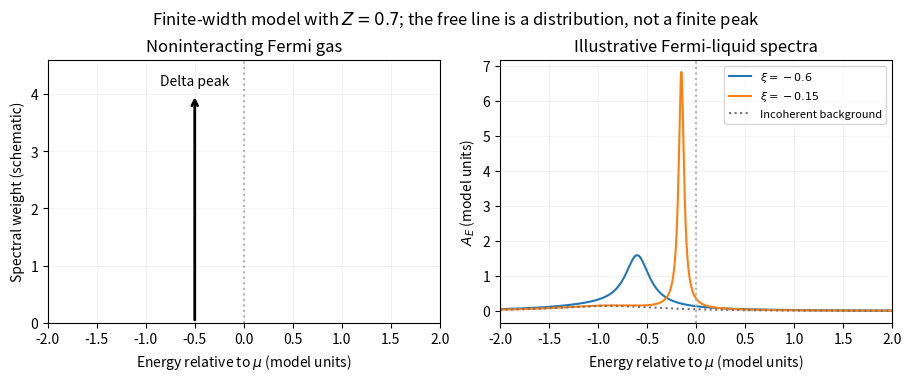

Python code for this plot: (Note: this script raises an exception after producing the figure.)
"""Original explanatory plot; run from the corresponding _media directory."""
from pathlib import Path
import numpy as np
import matplotlib
matplotlib.use("Agg")
import matplotlib.pyplot as plt
plt.rcParams.update({"font.size": 10, "figure.facecolor": "white", "axes.facecolor": "white"})

fig,axs=plt.subplots(1,2,figsize=(9,3.7),layout='constrained');E=np.linspace(-2,2,1300)
axs[0].annotate('',(-.5,4),(-.5,0),arrowprops=dict(arrowstyle='->',lw=2));axs[0].text(-.5,4.15,'Delta peak',ha='center');axs[0].axvline(0,color='0.7',ls=':');axs[0].set(xlim=(-2,2),ylim=(0,4.6),xlabel=r'Energy relative to $\mu$ (model units)',ylabel='Spectral weight (schematic)',title='Noninteracting Fermi gas')
Z=.7
for xi in [-.6,-.15]:
 width=.025+.35*xi*xi
 coh=Z*width/(np.pi*((E-xi)**2+width**2));inc=(1-Z)*.65/(np.pi*((E+.9)**2+.65**2))
 axs[1].plot(E,coh+inc,label=rf'$\xi={xi:g}$')
axs[1].plot(E,inc,':',color='0.45',label='Incoherent background');axs[1].axvline(0,color='0.7',ls=':');axs[1].set(xlim=(-2,2),xlabel=r'Energy relative to $\mu$ (model units)',ylabel=r'$A_E$ (model units)',title='Illustrative Fermi-liquid spectra');axs[1].legend(fontsize=8)
for a in axs:a.grid(alpha=.15)
fig.suptitle('Finite-width model with $Z=0.7$; the free line is a distribution, not a finite peak')

fig.savefig(Path.cwd()/Path(__file__).with_suffix(".png").name, dpi=150, facecolor="white", bbox_inches="tight")
plt.close(fig)
